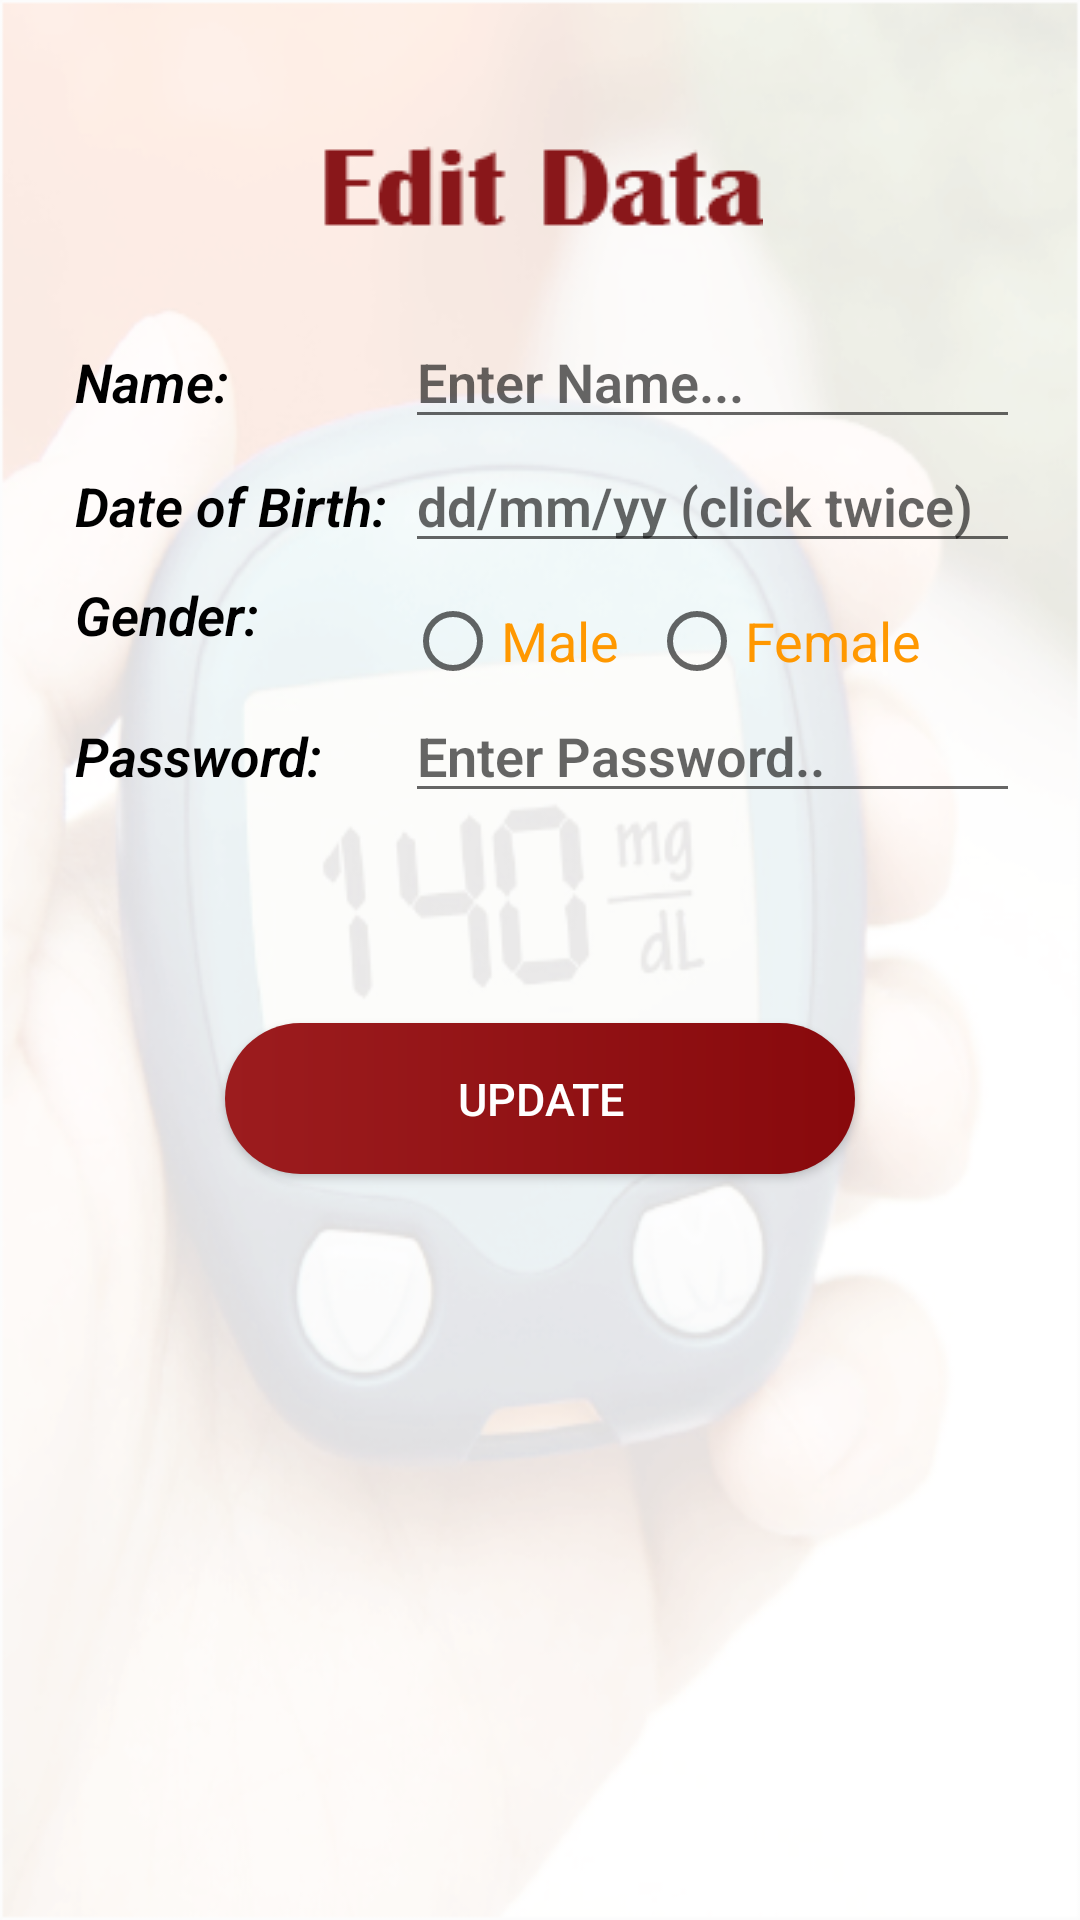

This screen was rendered from an Android layout file. Write that file and the resources it references.
<!-- AndroidManifest.xml: application theme AppTheme -->
<!-- res/layout/activity_edit_profile.xml -->
<?xml version="1.0" encoding="utf-8"?>
<LinearLayout xmlns:android="http://schemas.android.com/apk/res/android"
    xmlns:app="http://schemas.android.com/apk/res-auto"
    xmlns:tools="http://schemas.android.com/tools"
    android:layout_width="match_parent"
    android:layout_height="match_parent"
    android:orientation="vertical"
    android:padding="20dp"
    android:background="@drawable/bg"
    tools:context=".EditProfile">

    <ImageView
        android:layout_marginTop="20dp"
        android:layout_marginBottom="20dp"
        android:layout_gravity="center"
        android:src="@drawable/pics"
        android:layout_width="wrap_content"
        android:layout_height="wrap_content"/>
    <LinearLayout
        android:layout_width="match_parent"
        android:layout_height="wrap_content"
        android:orientation="horizontal">

        <TextView
            style="@style/s4"
            android:layout_height="wrap_content"
            android:text="Name: " />

        <EditText
            android:id="@+id/e1"
            style="@style/s6"
            android:layout_width="match_parent"
            android:layout_height="wrap_content"
            android:hint="Enter Name..."
            android:inputType="textCapWords" />
    </LinearLayout>

    <LinearLayout
        android:layout_width="match_parent"
        android:layout_height="wrap_content"
        android:orientation="horizontal">

        <TextView
            style="@style/s4"
            android:layout_height="wrap_content"
            android:text="Date of Birth: " />

        <EditText
            android:hint="dd/mm/yy (click twice)"
            style="@style/s6"
            android:id="@+id/e2"
            android:layout_width="match_parent"
            android:layout_height="wrap_content"/>

    </LinearLayout>

    <LinearLayout
        android:layout_marginTop="5dp"
        android:layout_width="match_parent"
        android:layout_height="wrap_content"
        android:orientation="horizontal">

        <TextView
            style="@style/s4"
            android:layout_height="wrap_content"
            android:text="Gender: " />

        <RadioGroup
            android:orientation="horizontal"
            android:layout_width="wrap_content"
            android:layout_height="wrap_content"
            android:id="@+id/Group"
            >

            <RadioButton
                android:onClick="pickGender"
                android:layout_marginTop="5dp"
                android:layout_marginRight="10dp"
                android:textColor="#FF9800"
                android:id="@+id/Male"
                android:layout_width="wrap_content"
                android:layout_height="wrap_content"
                android:text="Male"
                android:checked="false"
                android:textSize="18dp" />

            <RadioButton
                android:onClick="pickGender"
                android:id="@+id/Female"
                android:layout_width="wrap_content"
                android:layout_height="wrap_content"
                android:layout_marginTop="5dp"
                android:checked="false"
                android:text="Female"
                android:textColor="#FF9800"
                android:textSize="18dp" />

            <TextView
                android:layout_marginTop="5dp"
                android:layout_marginLeft="8dp"
                android:id="@+id/tv"
                android:layout_width="wrap_content"
                android:layout_height="wrap_content"/>
        </RadioGroup>
    </LinearLayout>

    <LinearLayout
        android:layout_width="match_parent"
        android:layout_height="wrap_content"
        android:orientation="horizontal">

        <TextView
            style="@style/s4"
            android:layout_height="wrap_content"
            android:text="Password: " />

        <EditText
            android:inputType="textCapWords|textPassword"
            android:id="@+id/e3"
            android:hint="Enter Password.."
            android:layout_width="match_parent"
            android:layout_height="wrap_content"
            style="@style/s6"/>
    </LinearLayout>

    <Button
        android:onClick="update"
        android:layout_width="match_parent"
        android:layout_height="wrap_content"
        android:text="update"
        android:textSize="15dp"
        android:layout_marginTop="70dp"
        android:layout_marginRight="55dp"
        android:layout_marginLeft="55dp"
        android:textColor="@android:color/white"
        android:background="@drawable/stroke"
        android:padding="15dp"
        />

</LinearLayout>
<!-- resources referenced by this layout -->
<resources>
  <!-- drawable bg: png bitmap (drawable-v24, 118569 bytes) -->
  <!-- drawable pics: png bitmap (drawable-v24, 1548 bytes) -->
  <!-- drawable stroke (drawable) -->
  <shape xmlns:android="http://schemas.android.com/apk/res/android">
      android:shape = "rectangle";
      <corners android:radius="35dp"/>
  
      <gradient
          android:startColor="#9C1C1E"
          android:endColor="#88090C"
          android:angle="0"
          >
      </gradient>
  </shape>
  <style name="s4">
          <item name="android:layout_width">110dp</item>
          <item name="android:fontFamily">sans-serif-light</item>
          <item name="android:textStyle">bold|italic</item>
          <item name="android:textSize">18dp</item>
          <item name="android:layout_marginLeft">5dp</item>
          <item name="android:textColor">@android:color/black</item>
      </style>
  <style name="s6">
          <item name="android:fontFamily">sans-serif-light</item>
          <item name="android:textStyle">bold</item>
          <item name="android:textSize">18dp</item>
          <item name="android:textColor">#FF9800</item>
      </style>
  <style name="AppTheme" parent="Theme.AppCompat.Light.DarkActionBar">
          
          <item name="colorPrimary">#BE1E2D</item>
          <item name="colorPrimaryDark">#BE1E2D</item>
          <item name="colorAccent">#FF9800</item>
      </style>
</resources>
